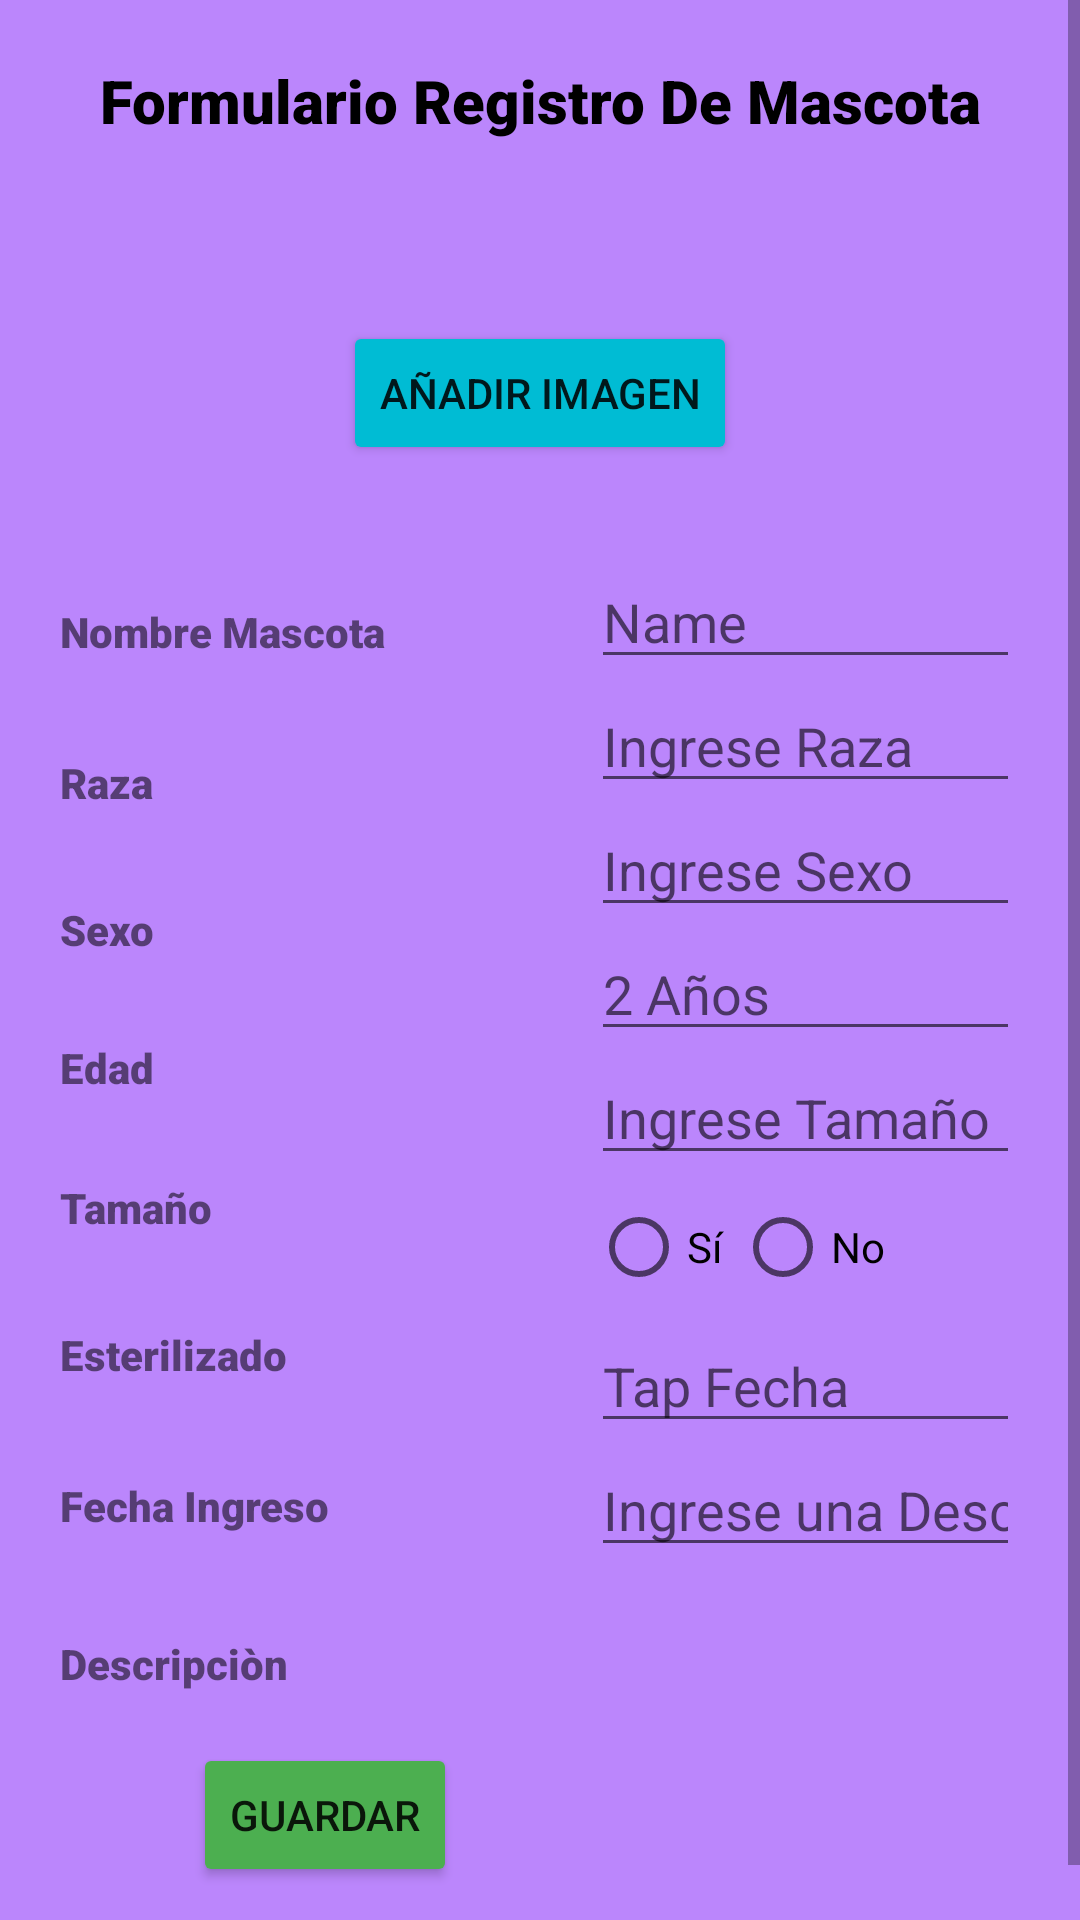

The Android layout XML behind this screen, and the referenced resources:
<!-- AndroidManifest.xml: application theme Theme.APPFIREBASELOGIN -->
<!-- res/layout/activity_dar_en_adopcion.xml -->
<?xml version="1.0" encoding="utf-8"?>
<ScrollView xmlns:tools="http://schemas.android.com/tools"
    android:layout_width="match_parent"
    android:layout_height="match_parent"
    android:background="@color/purple_200"
    xmlns:android="http://schemas.android.com/apk/res/android">

    <LinearLayout
        android:layout_width="match_parent"
        android:layout_height="wrap_content"
        android:gravity="center_horizontal"
        android:orientation="vertical"
        android:layout_marginEnd="20dp"
        android:layout_marginStart="20dp"
        tools:context=".DarEnAdopcionActivity">

        <LinearLayout
            android:layout_width="match_parent"
            android:layout_height="wrap_content"
            android:orientation="vertical"
            android:gravity="center_horizontal">

            <TextView
                android:id="@+id/textView"
                android:layout_width="wrap_content"
                android:layout_height="wrap_content"
                android:layout_marginTop="20dp"
                android:fontFamily="sans-serif-black"
                android:gravity="center"
                android:text="@string/formulario_registro_de_mascota"
                android:textAlignment="center"
                android:textColor="@color/black"
                android:textSize="20sp" />

            <ImageView
                android:id="@+id/imagAnimal"
                android:layout_width="wrap_content"
                android:layout_height="wrap_content"
                android:layout_marginVertical="30dp"
                />

            <Button
                android:id="@+id/btnImagen"
                android:layout_width="wrap_content"
                android:layout_height="wrap_content"
                android:backgroundTint="#00BCD4"
                android:gravity="center"
                android:text="@string/a_adir_imagen" />

            <LinearLayout
                android:layout_width="match_parent"
                android:layout_height="wrap_content"
                android:orientation="horizontal">

                <LinearLayout
                    android:layout_width="177dp"
                    android:layout_height="wrap_content"
                    android:orientation="vertical"
                    android:layout_marginVertical="30dp">

                    <TextView
                        android:id="@+id/textView2"
                        android:layout_width="match_parent"
                        android:layout_height="51dp"
                        android:fontFamily="sans-serif-black"
                        android:gravity="center_vertical"
                        android:text="@string/nombre_mascota"
                        android:textStyle="bold"
                        tools:ignore="RtlCompat" />

                    <TextView
                        android:id="@+id/textView3"
                        android:layout_width="match_parent"
                        android:layout_height="50dp"
                        android:fontFamily="sans-serif-black"
                        android:gravity="center_vertical"
                        android:text="@string/raza"

                        android:textStyle="bold" />

                    <TextView
                        android:id="@+id/textView5"
                        android:layout_width="match_parent"
                        android:layout_height="48dp"
                        android:fontFamily="sans-serif-black"
                        android:gravity="center_vertical"
                        android:text="@string/sexo"
                        android:textStyle="bold" />

                    <TextView
                        android:id="@+id/textView6"
                        android:layout_width="match_parent"
                        android:layout_height="44dp"
                        android:fontFamily="sans-serif-black"
                        android:gravity="center_vertical"
                        android:text="@string/edad"
                        android:textStyle="bold" />

                    <TextView
                        android:id="@+id/textView7"
                        android:layout_width="match_parent"
                        android:layout_height="49dp"
                        android:fontFamily="sans-serif-black"
                        android:gravity="center_vertical"
                        android:text="@string/tama_o"
                        android:textStyle="bold" />

                    <TextView
                        android:id="@+id/textView8"
                        android:layout_width="match_parent"
                        android:layout_height="49dp"
                        android:fontFamily="sans-serif-black"
                        android:gravity="center_vertical"
                        android:text="@string/esterilizado"
                        android:textStyle="bold" />

                    <TextView
                        android:id="@+id/textView9"
                        android:layout_width="match_parent"
                        android:layout_height="52dp"
                        android:fontFamily="sans-serif-black"
                        android:gravity="center_vertical"
                        android:text="@string/fecha_ingreso"
                        android:textStyle="bold" />

                    <TextView
                        android:id="@+id/textView4"
                        android:layout_width="match_parent"
                        android:layout_height="53dp"
                        android:layout_gravity="center_vertical"
                        android:fontFamily="sans-serif-black"
                        android:gravity="center_vertical"
                        android:text="@string/descripci_n"
                        android:textAlignment="viewStart"
                        android:textStyle="bold"
                        tools:ignore="RtlCompat" />

                    <Button
                        android:id="@+id/btnguardar"
                        android:layout_width="wrap_content"
                        android:layout_height="0dp"
                        android:layout_gravity="center"
                        android:layout_weight="1"
                        android:backgroundTint="#4CAF50"
                        android:text="@string/guardar" />

                </LinearLayout>

                <LinearLayout
                    android:layout_width="match_parent"
                    android:layout_height="wrap_content"
                    android:orientation="vertical"
                    android:layout_marginVertical="30dp">

                    <EditText
                        android:id="@+id/txtname"
                        android:layout_width="match_parent"
                        android:layout_height="wrap_content"
                        android:ems="10"
                        android:hint="@string/name"
                        android:inputType="text" />

                    <AutoCompleteTextView
                        android:id="@+id/txtraza"
                        android:layout_width="match_parent"
                        android:layout_height="wrap_content"
                        android:completionThreshold="1"
                        android:hint="@string/ingrese_raza"
                        android:inputType="textAutoComplete" />

                    <AutoCompleteTextView
                        android:id="@+id/txtsexo"
                        android:layout_width="match_parent"
                        android:layout_height="wrap_content"
                        android:completionThreshold="1"
                        android:hint="@string/ingrese_sexo"
                        android:inputType="textAutoComplete" />

                    <EditText
                        android:id="@+id/txtedad"
                        android:layout_width="match_parent"
                        android:layout_height="wrap_content"
                        android:ems="10"
                        android:hint="@string/_2_a_os"
                        android:inputType="number" />

                    <AutoCompleteTextView
                        android:id="@+id/txtTamano"
                        android:layout_width="match_parent"
                        android:layout_height="wrap_content"
                        android:completionThreshold="1"
                        android:hint="@string/ingrese_tama_o"
                        android:inputType="textAutoComplete" />

                    <RadioGroup
                        android:id="@+id/radioBoton"
                        android:layout_width="wrap_content"
                        android:layout_height="wrap_content"
                        android:orientation="horizontal">

                        <RadioButton
                            android:id="@+id/radioButtonYes"
                            android:layout_width="wrap_content"
                            android:layout_height="wrap_content"
                            android:text="@string/s" />

                        <RadioButton
                            android:id="@+id/radioButtonNo"
                            android:layout_width="wrap_content"
                            android:layout_height="wrap_content"
                            android:text="@string/no" />
                    </RadioGroup>

                    <EditText
                        android:id="@+id/txtDate"
                        android:layout_width="match_parent"
                        android:layout_height="wrap_content"
                        android:ems="10"
                        android:hint="@string/tap_fecha"
                        android:inputType="date" />

                    <EditText
                        android:id="@+id/txtdescripcion"
                        android:layout_width="match_parent"
                        android:layout_height="wrap_content"
                        android:ems="10"
                        android:hint="@string/ingrese_una_descripci_n"
                        android:inputType="text" />

                </LinearLayout>

            </LinearLayout>

        </LinearLayout>

    </LinearLayout>

</ScrollView>
<!-- resources referenced by this layout -->
<resources>
  <string name="_2_a_os">2 Años</string>
  <string name="a_adir_imagen">Añadir Imagen</string>
  <string name="descripci_n">Descripciòn</string>
  <string name="edad">Edad</string>
  <string name="esterilizado">Esterilizado</string>
  <string name="fecha_ingreso">Fecha Ingreso</string>
  <string name="formulario_registro_de_mascota">Formulario Registro De Mascota</string>
  <string name="guardar">Guardar</string>
  <string name="ingrese_raza">Ingrese Raza</string>
  <string name="ingrese_sexo">Ingrese Sexo</string>
  <string name="ingrese_tama_o">Ingrese Tamaño</string>
  <string name="ingrese_una_descripci_n">Ingrese una Descripciòn</string>
  <string name="name">Name</string>
  <string name="no">No</string>
  <string name="nombre_mascota">Nombre Mascota</string>
  <string name="raza">Raza</string>
  <string name="s">Sí</string>
  <string name="sexo">Sexo</string>
  <string name="tama_o">Tamaño</string>
  <string name="tap_fecha">Tap Fecha</string>
  <style name="Theme.APPFIREBASELOGIN" parent="Theme.MaterialComponents.DayNight.DarkActionBar">
          
          <item name="colorPrimary">@color/purple_500</item>
          <item name="colorPrimaryVariant">@color/purple_700</item>
          <item name="colorOnPrimary">@color/white</item>
          
          <item name="colorSecondary">@color/teal_200</item>
          <item name="colorSecondaryVariant">@color/teal_700</item>
          <item name="colorOnSecondary">@color/black</item>
          
          <item name="android:statusBarColor">?attr/colorPrimaryVariant</item>
          
      </style>
  <!-- not gathered from this repository: default colours our renderer supplied (Android Studio template values) -->
  <color name="purple_200">#FFBB86FC</color>
  <color name="purple_500">#FF6200EE</color>
  <color name="purple_700">#FF3700B3</color>
  <color name="teal_200">#FF03DAC5</color>
  <color name="teal_700">#FF018786</color>
  <color name="black">#FF000000</color>
  <color name="white">#FFFFFFFF</color>
</resources>
